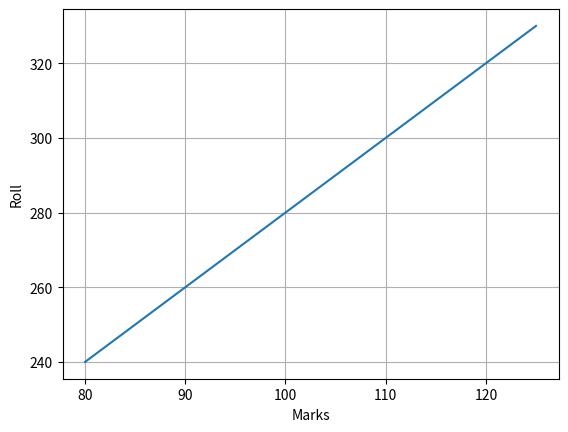

Python code for this plot:
import numpy as np
import matplotlib.pyplot as plt

x = np.array([80, 85, 90, 95, 100, 105, 110, 115, 120, 125])
y = np.array([240, 250, 260, 270, 280, 290, 300, 310, 320, 330])

plt.plot(x, y)
plt.xlabel("Marks")
plt.ylabel("Roll")

plt.grid()


plt.show()